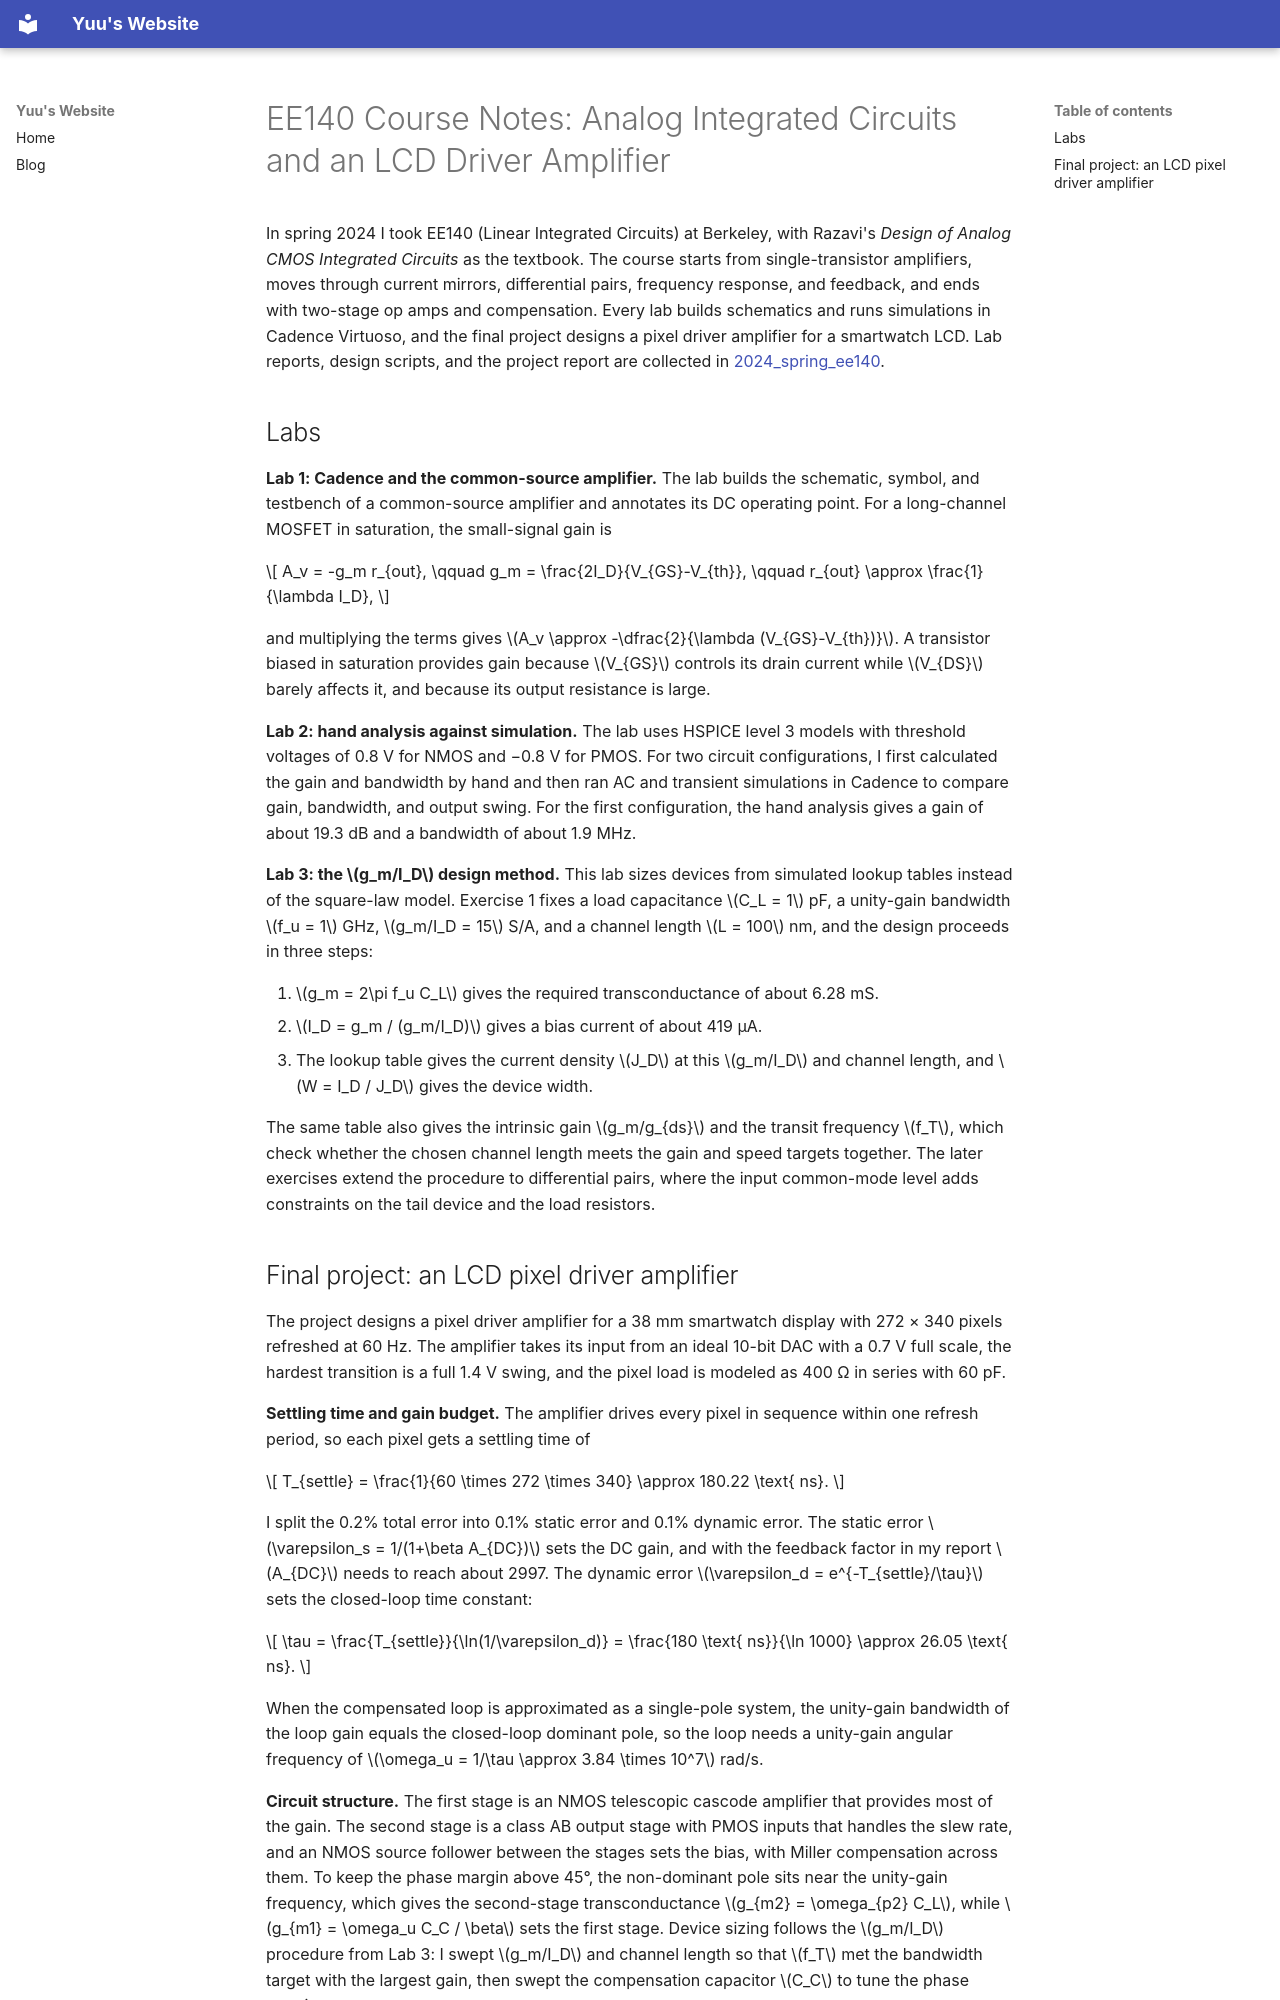

repository: Skylanding/skylanding.github.io · page: en/blog/0928_26_ee140/index.html · generator: mkdocs

---
category: notes
---

# EE140 Course Notes: Analog Integrated Circuits and an LCD Driver Amplifier

In spring 2024 I took EE140 (Linear Integrated Circuits) at Berkeley, with Razavi's *Design of Analog CMOS Integrated Circuits* as the textbook. The course starts from single-transistor amplifiers, moves through current mirrors, differential pairs, frequency response, and feedback, and ends with two-stage op amps and compensation. Every lab builds schematics and runs simulations in Cadence Virtuoso, and the final project designs a pixel driver amplifier for a smartwatch LCD. Lab reports, design scripts, and the project report are collected in [2024_spring_ee140](https://github.com/Skylanding/2024_spring_ee140).

## Labs

**Lab 1: Cadence and the common-source amplifier.** The lab builds the schematic, symbol, and testbench of a common-source amplifier and annotates its DC operating point. For a long-channel MOSFET in saturation, the small-signal gain is

$$
A_v = -g_m r_{out}, \qquad g_m = \frac{2I_D}{V_{GS}-V_{th}}, \qquad r_{out} \approx \frac{1}{\lambda I_D},
$$

and multiplying the terms gives $A_v \approx -\dfrac{2}{\lambda (V_{GS}-V_{th})}$. A transistor biased in saturation provides gain because $V_{GS}$ controls its drain current while $V_{DS}$ barely affects it, and because its output resistance is large.

**Lab 2: hand analysis against simulation.** The lab uses HSPICE level 3 models with threshold voltages of 0.8 V for NMOS and −0.8 V for PMOS. For two circuit configurations, I first calculated the gain and bandwidth by hand and then ran AC and transient simulations in Cadence to compare gain, bandwidth, and output swing. For the first configuration, the hand analysis gives a gain of about 19.3 dB and a bandwidth of about 1.9 MHz.

**Lab 3: the $g_m/I_D$ design method.** This lab sizes devices from simulated lookup tables instead of the square-law model. Exercise 1 fixes a load capacitance $C_L = 1$ pF, a unity-gain bandwidth $f_u = 1$ GHz, $g_m/I_D = 15$ S/A, and a channel length $L = 100$ nm, and the design proceeds in three steps:

1. $g_m = 2\pi f_u C_L$ gives the required transconductance of about 6.28 mS.
2. $I_D = g_m / (g_m/I_D)$ gives a bias current of about 419 µA.
3. The lookup table gives the current density $J_D$ at this $g_m/I_D$ and channel length, and $W = I_D / J_D$ gives the device width.

The same table also gives the intrinsic gain $g_m/g_{ds}$ and the transit frequency $f_T$, which check whether the chosen channel length meets the gain and speed targets together. The later exercises extend the procedure to differential pairs, where the input common-mode level adds constraints on the tail device and the load resistors.
